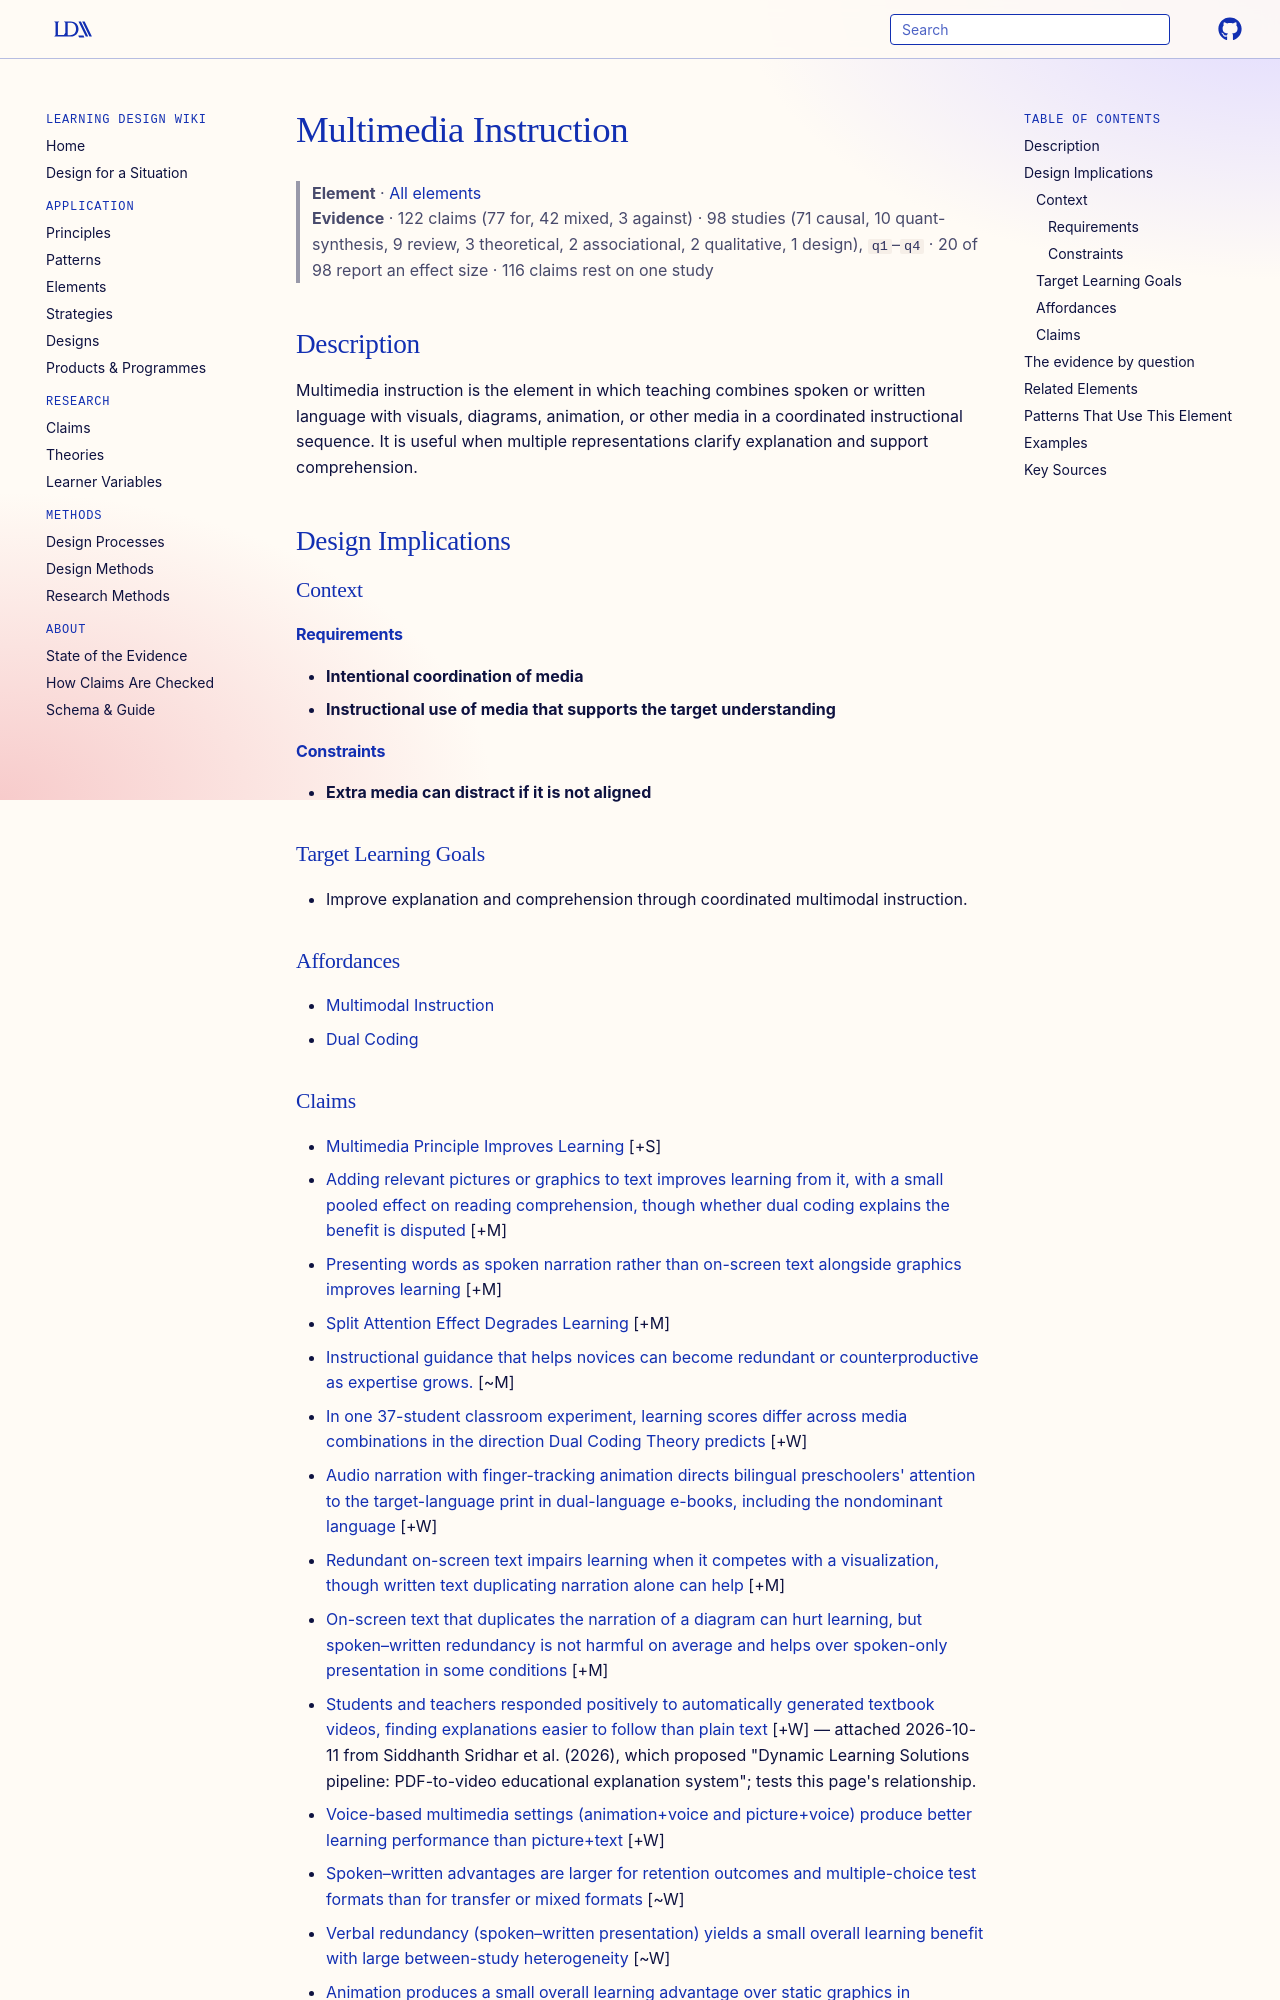

repository: Learning-Design-Alliance/learning-wiki · page: elements/multimedia-instruction/index.html · generator: mkdocs

---
type: element
id: multimedia-instruction
title: Multimedia Instruction
description: Multimedia instruction is the element in which teaching combines spoken or written language with visuals, diagrams, animation, or other media in a coordinated instructional sequence.
canonical: true
status: review
generated:
  by: codex/unspecified
  at: 2026-04-08
---

# Multimedia Instruction

> **Element** · [All elements](index.md)
> **Evidence** · 122 claims (77 for, 42 mixed, 3 against) · 98 studies (71 causal, 10 quant-synthesis, 9 review, 3 theoretical, 2 associational, 2 qualitative, 1 design), `q1`–`q4` · 20 of 98 report an effect size · 116 claims rest on one study

## Description
Multimedia instruction is the element in which teaching combines spoken or written language with visuals, diagrams, animation, or other media in a coordinated instructional sequence. It is useful when multiple representations clarify explanation and support comprehension.

## Design Implications

### Context
#### Requirements
- **Intentional coordination of media**
- **Instructional use of media that supports the target understanding**
#### Constraints
- **Extra media can distract if it is not aligned**

### Target Learning Goals
- Improve explanation and comprehension through coordinated multimodal instruction.

### Affordances
- [Multimodal Instruction](../principles/multimodal-instruction.md)
- [Dual Coding](../principles/dual-coding.md)
